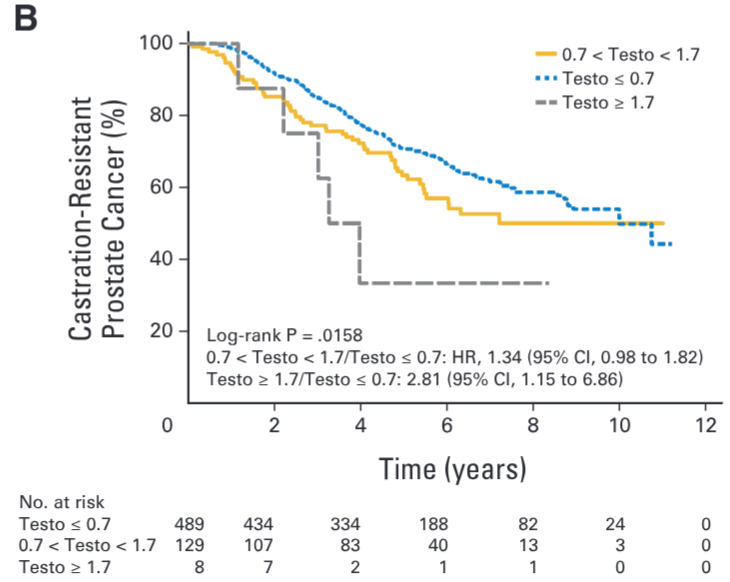

The data file committed next to this chart (first rows):
Testosterone<=0.7, , Testosterone>=1.7, , 0.7 < Testosterone < 1.7, 
X, Y, X, Y, X, Y
0.75, 99.48, 0, 100, 0.25, 99.21
1, 98.92, 0.25, 100.2, 0.5, 98.16
1.25, 97.67, 0.5, 100.2, 0.75, 96.95
1.5, 96.14, 0.75, 100, 1, 93.75
1.75, 93.74, 1, 100, 1.25, 90.44
2, 91.78, 1.25, 87.69, 1.5, 89.61
2.25, 90.66, 1.5, 87.63, 1.75, 86.06
2.5, 89.63, 1.75, 87.65, 2, 85.42
2.75, 87.25, 2, 87.66, 2.25, 83.77
3, 84.95, 2.25, 79.67, 2.5, 80.57
3.25, 83.6, 2.5, 75.13, 2.75, 78.19
3.5, 82.14, 2.75, 75.25, 3, 77.35
3.75, 79.73, 3, 68.27, 3.25, 75.8
4, 77.57, 3.25, 56.23, 3.5, 75.68
4.25, 76.08, 3.5, 50.09, 3.75, 73.99
4.5, 74.86, 3.75, 50.09, 4, 72.56
4.75, 71.96, 4, 38.32, 4.25, 69.71
5, 70.87, 4.25, 33.54, 4.5, 69.7
5.25, 70.21, 4.5, 33.53, 4.75, 67.46
5.5, 69.42, 4.75, 33.53, 5, 63.68
5.75, 68.6, 5, 33.53, 5.25, 62.47
6, 66.67, 5.25, 33.53, 5.5, 58.43
6.25, 64.69, 5.5, 33.53, 5.75, 57.04
6.5, 64.01, 5.75, 33.41, 6, 56.06
6.75, 62.59, 6, 33.53, 6.25, 54.01
7, 61.85, 6.25, 33.53, 6.5, 52.73
7.25, 61.48, 6.5, 33.53, 6.75, 52.73
7.5, 59.69, 6.75, 33.53, 7, 52.73
7.75, 58.42, 7, 33.53, 7.25, 50.9
8, 58.42, 7.25, 33.53, 7.5, 49.81
8.25, 58.43, 7.5, 33.25, 7.75, 49.81
8.5, 58.37, 7.75, 33.25, 8, 49.81
8.75, 56.73, 8, 33.25, 8.25, 49.81
9, 53.85, 8.25, 33.25, 8.5, 49.81
9.25, 53.84, , , 8.75, 49.81
9.5, 53.86, , , 9, 49.81
9.75, 53.84, , , 9.25, 49.81
10, 51.55, , , 9.5, 49.81
10.25, 49.68, , , 9.75, 49.81
10.5, 49.67, , , 10, 50.36
10.75, 46.89, , , 10.25, 50.37
11, 44.1, , , 10.5, 50.37
, , , , 10.75, 50.35
, , , , 11, 49.81
